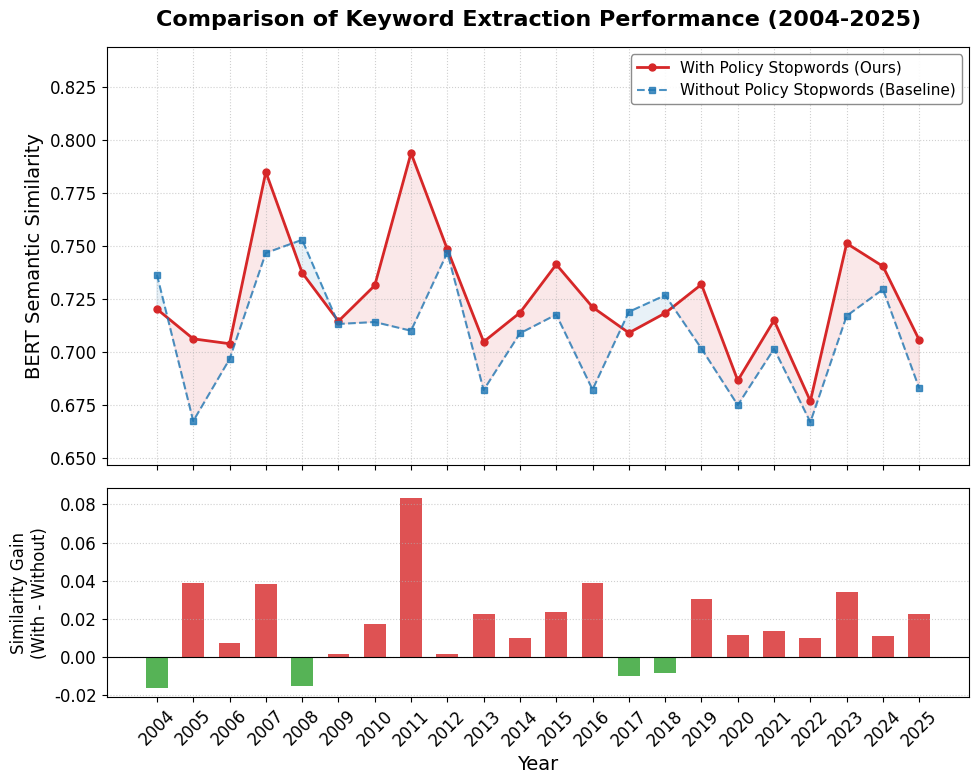

The matplotlib source for this figure:
import matplotlib.pyplot as plt
import pandas as pd
import os
import matplotlib

# 使用 Agg 后端
matplotlib.use('Agg')
# ================= 1. 配置参数与数据 =================
# 输出路径 (保持不变)
OUTPUT_DIR = r'C:\Users\user\Desktop\word\政策分析\修改版\图片'

# 确保文件夹存在
if not os.path.exists(OUTPUT_DIR):
    os.makedirs(OUTPUT_DIR)

# 数据
data = {
    'Year': [2004, 2005, 2006, 2007, 2008, 2009, 2010, 2011, 2012, 2013, 2014, 2015, 2016, 2017, 2018, 2019, 2020, 2021,
             2022, 2023, 2024, 2025],
    'No_Stop': [0.7365, 0.6676, 0.6967, 0.7467, 0.7529, 0.7133, 0.7142, 0.7101, 0.7469, 0.6822, 0.7089, 0.7177, 0.6824,
                0.7190, 0.7268, 0.7017, 0.6751, 0.7016, 0.6671, 0.7171, 0.7296, 0.6830],
    'With_Stop': [0.7203, 0.7063, 0.7040, 0.7848, 0.7374, 0.7146, 0.7314, 0.7937, 0.7484, 0.7049, 0.7186, 0.7413,
                  0.7212, 0.7091, 0.7184, 0.7319, 0.6867, 0.7150, 0.6770, 0.7512, 0.7404, 0.7057]
}
df = pd.DataFrame(data)
df['Diff'] = df['With_Stop'] - df['No_Stop']

# ================= 2. 学术绘图设置 =================
plt.rcParams['font.family'] = 'serif'
plt.rcParams['font.serif'] = ['Times New Roman']
plt.rcParams['axes.unicode_minus'] = False
plt.rcParams['font.size'] = 12

# 颜色定义
color_ours = '#d62728'  # Red
color_base = '#1f77b4'  # Blue
color_pos = '#d62728'
color_neg = '#2ca02c'

# ================= 3. 开始绘图 =================
fig, (ax1, ax2) = plt.subplots(2, 1, figsize=(10, 8), sharex=True, gridspec_kw={'height_ratios': [2, 1]})

# --- 上图：趋势对比 ---
ax1.plot(df['Year'], df['With_Stop'], marker='o', markersize=5, linestyle='-',
         color=color_ours, label='With Policy Stopwords (Ours)', linewidth=2)
ax1.plot(df['Year'], df['No_Stop'], marker='s', markersize=5, linestyle='--',
         color=color_base, label='Without Policy Stopwords (Baseline)', linewidth=1.5, alpha=0.8)

# 填充差异
ax1.fill_between(df['Year'], df['No_Stop'], df['With_Stop'], where=(df['With_Stop'] > df['No_Stop']),
                 interpolate=True, color=color_ours, alpha=0.1)
ax1.fill_between(df['Year'], df['No_Stop'], df['With_Stop'], where=(df['With_Stop'] <= df['No_Stop']),
                 interpolate=True, color=color_base, alpha=0.1)

# 设置标签
ax1.set_ylabel('BERT Semantic Similarity', fontsize=14, fontname='Times New Roman')
ax1.set_title('Comparison of Keyword Extraction Performance (2004-2025)', fontsize=16, fontweight='bold', pad=15)

# 【修改点在这里】：图例移到右上角，loc='upper right'
ax1.legend(loc='upper right', frameon=True, fontsize=11, edgecolor='gray', framealpha=0.9)
ax1.grid(True, linestyle=':', alpha=0.6)

# 【优化点】：适当增加Y轴上限，给右上角的图例留出“呼吸空间”，防止挡住最高点
y_max = max(df['No_Stop'].max(), df['With_Stop'].max()) + 0.05
y_min = min(df['No_Stop'].min(), df['With_Stop'].min()) - 0.02
ax1.set_ylim(y_min, y_max)

# --- 下图：差异柱状图 ---
bar_colors = [color_pos if x >= 0 else color_neg for x in df['Diff']]
ax2.bar(df['Year'], df['Diff'], color=bar_colors, alpha=0.8, width=0.6)
ax2.axhline(0, color='black', linewidth=0.8)

ax2.set_ylabel('Similarity Gain\n(With - Without)', fontsize=12, fontname='Times New Roman')
ax2.set_xlabel('Year', fontsize=14, fontname='Times New Roman')
ax2.grid(True, linestyle=':', alpha=0.6, axis='y')

plt.xticks(df['Year'], rotation=45)
plt.tight_layout()

# ================= 4. 保存 =================
save_name_png = os.path.join(OUTPUT_DIR, 'Figure_Stopword_Comparison_English_TR.png')
# save_name_pdf = os.path.join(OUTPUT_DIR, 'Figure_Stopword_Comparison_English_TR.pdf')

plt.savefig(save_name_png, dpi=300, bbox_inches='tight')
# plt.savefig(save_name_pdf, bbox_inches='tight')

print(f"✅ 图片已更新 (图例在右上角)！")
print(f"   PNG: {save_name_png}")
# print(f"   PDF: {save_name_pdf}")
